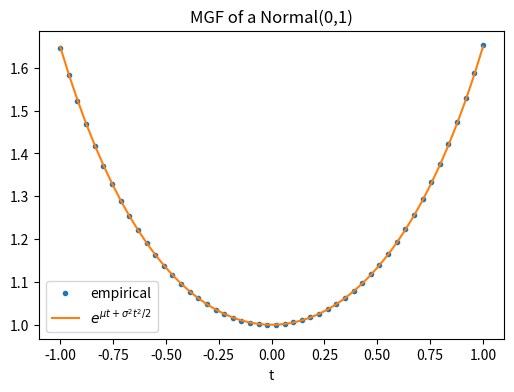
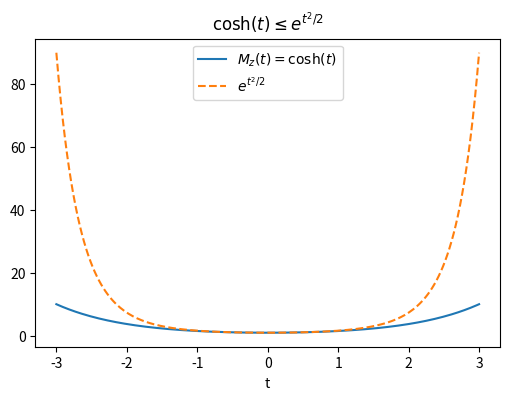

Python code for these plots, in order:
# | echo: false

import numpy as np
import matplotlib.pyplot as plt

rng = np.random.default_rng(151)
plt.rcParams["figure.figsize"] = (6, 4)

mu, sigma = 0, 1
X = rng.normal(mu, sigma, size=200000)
ts = np.linspace(-1, 1, 50)
empirical_mgf = [np.mean(np.exp(t * X)) for t in ts]
theoretical_mgf = np.exp(mu * ts + 0.5 * sigma**2 * ts**2)

plt.plot(ts, empirical_mgf, "o", markersize=3, label="empirical")
plt.plot(ts, theoretical_mgf, label=r"$e^{\mu t + \sigma^2 t^2/2}$")
plt.legend(); plt.xlabel("t"); plt.title("MGF of a Normal(0,1)")
plt.show()

ts = np.linspace(-3, 3, 200)
plt.plot(ts, np.cosh(ts), label=r"$M_z(t)=\cosh(t)$")
plt.plot(ts, np.exp(ts**2 / 2), "--", label=r"$e^{t^2/2}$")
plt.legend(); plt.xlabel("t"); plt.title(r"$\cosh(t) \leq e^{t^2/2}$")
plt.show()
